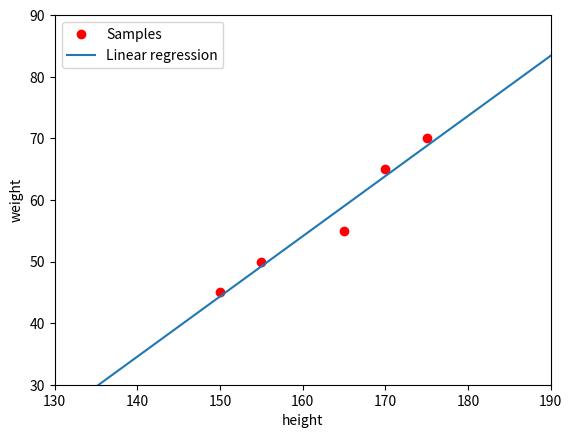

Generate this figure with matplotlib:
from matplotlib import pyplot as plt

x = [170,155,150,175,165]

y = [65,50,45,70,55]

plt.plot(x,y,'ro')

plt.plot([0,190],[-102.2,83.421])

plt.xlabel('height')

plt.ylabel('weight')

plt.xlim([130,190])

plt.ylim([30,90])

plt.legend(['Samples', 'Linear regression'])

plt.show()